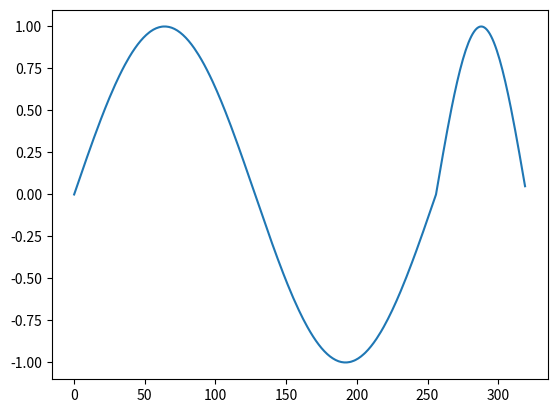

The script that saved this image:
from matplotlib import pyplot as plt
plt.plot([0.000000000000000000000000000000,
        0.024536881595849990844726562500,
        0.049073763191699981689453125000,
        0.073580123484134674072265625000,
        0.098025456070899963378906250000,
        0.122409738600254058837890625000,
        0.146733000874519348144531250000,
        0.170995205640792846679687500000,
        0.195104837417602539062500000000,
        0.219122901558876037597656250000,
        0.242957860231399536132812500000,
        0.266762286424636840820312500000,
        0.290322571992874145507812500000,
        0.313669234514236450195312500000,
        0.336924344301223754882812500000,
        0.359813213348388671875000000000,
        0.382732629776000976562500000000,
        0.405255287885665893554687500000,
        0.427594840526580810546875000000,
        0.449629187583923339843750000000,
        0.471480458974838256835937500000,
        0.492873936891555786132812500000,
        0.514114797115325927734375000000,
        0.535019993782043457031250000000,
        0.555497884750366210937500000000,
        0.575945317745208740234375000000,
        0.595629751682281494140625000000,
        0.615314185619354248046875000000,
        0.634388267993927001953125000000,
        0.653187632560729980468750000000,
        0.671529293060302734375000000000,
        0.689626753330230712890625000000,
        0.707022309303283691406250000000,
        0.724295794963836669921875000000,
        0.740928351879119873046875000000,
        0.757225275039672851562500000000,
        0.773003339767456054687500000000,
        0.788323640823364257812500000000,
        0.803186118602752685546875000000,
        0.817621409893035888671875000000,
        0.831415772438049316406250000000,
        0.844904959201812744140625000000,
        0.857722699642181396484375000000,
        0.869960606098175048828125000000,
        0.882015466690063476562500000000,
        0.893185198307037353515625000000,
        0.904019296169281005859375000000,
        0.914151430130004882812500000000,
        0.923917353153228759765625000000,
        0.932950854301452636718750000000,
        0.941557049751281738281250000000,
        0.949491858482360839843750000000,
        0.956938385963439941406250000000,
        0.963682949542999267578125000000,
        0.970152914524078369140625000000,
        0.975585162639617919921875000000,
        0.980956435203552246093750000000,
        0.985167980194091796875000000000,
        0.989257454872131347656250000000,
        0.992492437362670898437500000000,
        0.995178103446960449218750000000,
        0.997314393520355224609375000000,
        0.998809754848480224609375000000,
        0.999755859375000000000000000000,
        1.000000000000000000000000000000,
        0.999725341796875000000000000000,
        0.998748719692230224609375000000,
        0.997314393520355224609375000000,
        0.995117008686065673828125000000,
        0.992614507675170898437500000000,
        0.989104866981506347656250000000,
        0.985351085662841796875000000000,
        0.980773329734802246093750000000,
        0.975768327713012695312500000000,
        0.970061361789703369140625000000,
        0.963774502277374267578125000000,
        0.956999421119689941406250000000,
        0.949522376060485839843750000000,
        0.941587567329406738281250000000,
        0.933011889457702636718750000000,
        0.923886835575103759765625000000,
        0.914181947708129882812500000000,
        0.904019296169281005859375000000,
        0.893215715885162353515625000000,
        0.881923913955688476562500000000,
        0.870143771171569824218750000000,
        0.857600629329681396484375000000,
        0.844996511936187744140625000000,
        0.831385254859924316406250000000,
        0.817651927471160888671875000000,
        0.803125083446502685546875000000,
        0.788445711135864257812500000000,
        0.772972822189331054687500000000,
        0.757255792617797851562500000000,
        0.740806281566619873046875000000,
        0.724356830120086669921875000000,
        0.707022309303283691406250000000,
        0.689565718173980712890625000000,
        0.671620845794677734375000000000,
        0.653065562248229980468750000000,
        0.634449303150177001953125000000,
        0.615192115306854248046875000000,
        0.595751821994781494140625000000,
        0.575792729854583740234375000000,
        0.555589437484741210937500000000,
        0.534989476203918457031250000000,
        0.514145314693450927734375000000,
        0.492965489625930786132812500000,
        0.471327871084213256835937500000,
        0.449690222740173339843750000000,
        0.427533805370330810546875000000,
        0.405316323041915893554687500000,
        0.382610559463500976562500000000,
        0.359965831041336059570312500000,
        0.336893826723098754882812500000,
        0.313699752092361450195312500000,
        0.290200501680374145507812500000,
        0.266823321580886840820312500000,
        0.242896810173988342285156250000,
        0.219183936715126037597656250000,
        0.194982752203941345214843750000,
        0.171025723218917846679687500000,
        0.146763518452644348144531250000,
        0.122318185865879058837890625000,
        0.098117008805274963378906250000,
        0.073458053171634674072265625000,
        0.049104280769824981689453125000,
        0.024475844576954841613769531250,
        0.000000000000000000000000000000,
        -0.024475844576954841613769531250,
        -0.049134802073240280151367187500,
        -0.073488570749759674072265625000,
        -0.098055973649024963378906250000,
        -0.122409738600254058837890625000,
        -0.146733000874519348144531250000,
        -0.170995205640792846679687500000,
        -0.195043787360191345214843750000,
        -0.219122901558876037597656250000,
        -0.242957860231399536132812500000,
        -0.266731768846511840820312500000,
        -0.290231019258499145507812500000,
        -0.313730269670486450195312500000,
        -0.336863309144973754882812500000,
        -0.359935313463211059570312500000,
        -0.382671594619750976562500000000,
        -0.405285805463790893554687500000,
        -0.427533805370330810546875000000,
        -0.449629187583923339843750000000,
        -0.471388906240463256835937500000,
        -0.492934972047805786132812500000,
        -0.514084279537200927734375000000,
        -0.535081028938293457031250000000,
        -0.555436849594116210937500000000,
        -0.575945317745208740234375000000,
        -0.595599234104156494140625000000,
        -0.615375220775604248046875000000,
        -0.634266197681427001953125000000,
        -0.653218150138854980468750000000,
        -0.671620845794677734375000000000,
        -0.689504683017730712890625000000,
        -0.707113862037658691406250000000,
        -0.724234759807586669921875000000,
        -0.741019904613494873046875000000,
        -0.757133722305297851562500000000,
        -0.773094892501831054687500000000,
        -0.788262605667114257812500000000,
        -0.803277671337127685546875000000,
        -0.817560374736785888671875000000,
        -0.831537842750549316406250000000,
        -0.844782888889312744140625000000,
        -0.857783734798431396484375000000,
        -0.870082676410675048828125000000,
        -0.881923913955688476562500000000,
        -0.893246233463287353515625000000,
        -0.903958261013031005859375000000,
        -0.914334535598754882812500000000,
        -0.923825800418853759765625000000,
        -0.933042407035827636718750000000,
        -0.941496014595031738281250000000,
        -0.949613928794860839843750000000,
        -0.956877350807189941406250000000,
        -0.963835537433624267578125000000,
        -0.970061361789703369140625000000,
        -0.975646257400512695312500000000,
        -0.980742812156677246093750000000,
        -0.985320568084716796875000000000,
        -0.989104866981506347656250000000,
        -0.992614507675170898437500000000,
        -0.995117008686065673828125000000,
        -0.997375428676605224609375000000,
        -0.998748719692230224609375000000,
        -0.999725341796875000000000000000,
        -1.000030517578125000000000000000,
        -0.999725341796875000000000000000,
        -0.998809754848480224609375000000,
        -0.997283875942230224609375000000,
        -0.995239138603210449218750000000,
        -0.992492437362670898437500000000,
        -0.989196419715881347656250000000,
        -0.985351085662841796875000000000,
        -0.980712294578552246093750000000,
        -0.975798845291137695312500000000,
        -0.969969809055328369140625000000,
        -0.963835537433624267578125000000,
        -0.956968903541564941406250000000,
        -0.949430823326110839843750000000,
        -0.941648602485656738281250000000,
        -0.932920336723327636718750000000,
        -0.923886835575103759765625000000,
        -0.914212465286254882812500000000,
        -0.903988778591156005859375000000,
        -0.893185198307037353515625000000,
        -0.882015466690063476562500000000,
        -0.870021641254425048828125000000,
        -0.857844769954681396484375000000,
        -0.844782888889312744140625000000,
        -0.831537842750549316406250000000,
        -0.817590892314910888671875000000,
        -0.803247153759002685546875000000,
        -0.788384675979614257812500000000,
        -0.773003339767456054687500000000,
        -0.757286310195922851562500000000,
        -0.740897834300994873046875000000,
        -0.724265277385711669921875000000,
        -0.707144379615783691406250000000,
        -0.689565718173980712890625000000,
        -0.671559810638427734375000000000,
        -0.653218150138854980468750000000,
        -0.634357750415802001953125000000,
        -0.615253150463104248046875000000,
        -0.595721304416656494140625000000,
        -0.575823247432708740234375000000,
        -0.555528402328491210937500000000,
        -0.535050511360168457031250000000,
        -0.514053761959075927734375000000,
        -0.492934972047805786132812500000,
        -0.471419423818588256835937500000,
        -0.449537634849548339843750000000,
        -0.427625358104705810546875000000,
        -0.405163735151290893554687500000,
        -0.382763147354125976562500000000,
        -0.359782695770263671875000000000,
        -0.336954861879348754882812500000,
        -0.313638716936111450195312500000,
        -0.290231019258499145507812500000,
        -0.266762286424636840820312500000,
        -0.242927342653274536132812500000,
        -0.219183936715126037597656250000,
        -0.195074319839477539062500000000,
        -0.170842617750167846679687500000,
        -0.146824553608894348144531250000,
        -0.122287668287754058837890625000,
        -0.098025456070899963378906250000,
        -0.073549605906009674072265625000,
        -0.049073763191699981689453125000,
        -0.024567401036620140075683593750,
        0.000030518509447574615478515625,
        0.049073763191699981689453125000,
        0.097964413464069366455078125000,
        0.146763518452644348144531250000,
        0.195043787360191345214843750000,
        0.243049412965774536132812500000,
        0.290169984102249145507812500000,
        0.336924344301223754882812500000,
        0.382610559463500976562500000000,
        0.427594840526580810546875000000,
        0.471419423818588256835937500000,
        0.514053761959075927734375000000,
        0.555619955062866210937500000000,
        0.595690786838531494140625000000,
        0.634479820728302001953125000000,
        0.671498775482177734375000000000,
        0.707174897193908691406250000000,
        0.740928351879119873046875000000,
        0.772911787033081054687500000000,
        0.803338706493377685546875000000,
        0.831293702125549316406250000000,
        0.857875287532806396484375000000,
        0.881771266460418701171875000000,
        0.904141366481781005859375000000,
        0.923795282840728759765625000000,
        0.941587567329406738281250000000,
        0.956938385963439941406250000000,
        0.970000326633453369140625000000,
        0.980834364891052246093750000000,
        0.989226937294006347656250000000,
        0.995147585868835449218750000000,
        0.998840272426605224609375000000,
        0.999938964843750000000000000000,
        0.998870790004730224609375000000,
        0.995117008686065673828125000000,
        0.989226937294006347656250000000,
        0.980834364891052246093750000000,
        0.969908773899078369140625000000,
        0.957029938697814941406250000000,
        0.941496014595031738281250000000,
        0.923917353153228759765625000000,
        0.904080331325531005859375000000,
        0.881862878799438476562500000000,
        0.857722699642181396484375000000,
        0.831507325172424316406250000000,
        0.803277671337127685546875000000,
        0.772972822189331054687500000000,
        0.740989387035369873046875000000,
        0.707083344459533691406250000000,
        0.671559810638427734375000000000,
        0.634449303150177001953125000000,
        0.595721304416656494140625000000,
        0.555467367172241210937500000000,
        0.514206349849700927734375000000,
        0.471358388662338256835937500000,
        0.427594840526580810546875000000,
        0.382641077041625976562500000000,
        0.336893826723098754882812500000,
        0.290292054414749145507812500000,
        0.242988377809524536132812500000,
        0.195074319839477539062500000000,
        0.146763518452644348144531250000,
        0.098055973649024963378906250000,
        0.049043245613574981689453125000])
plt.show()
